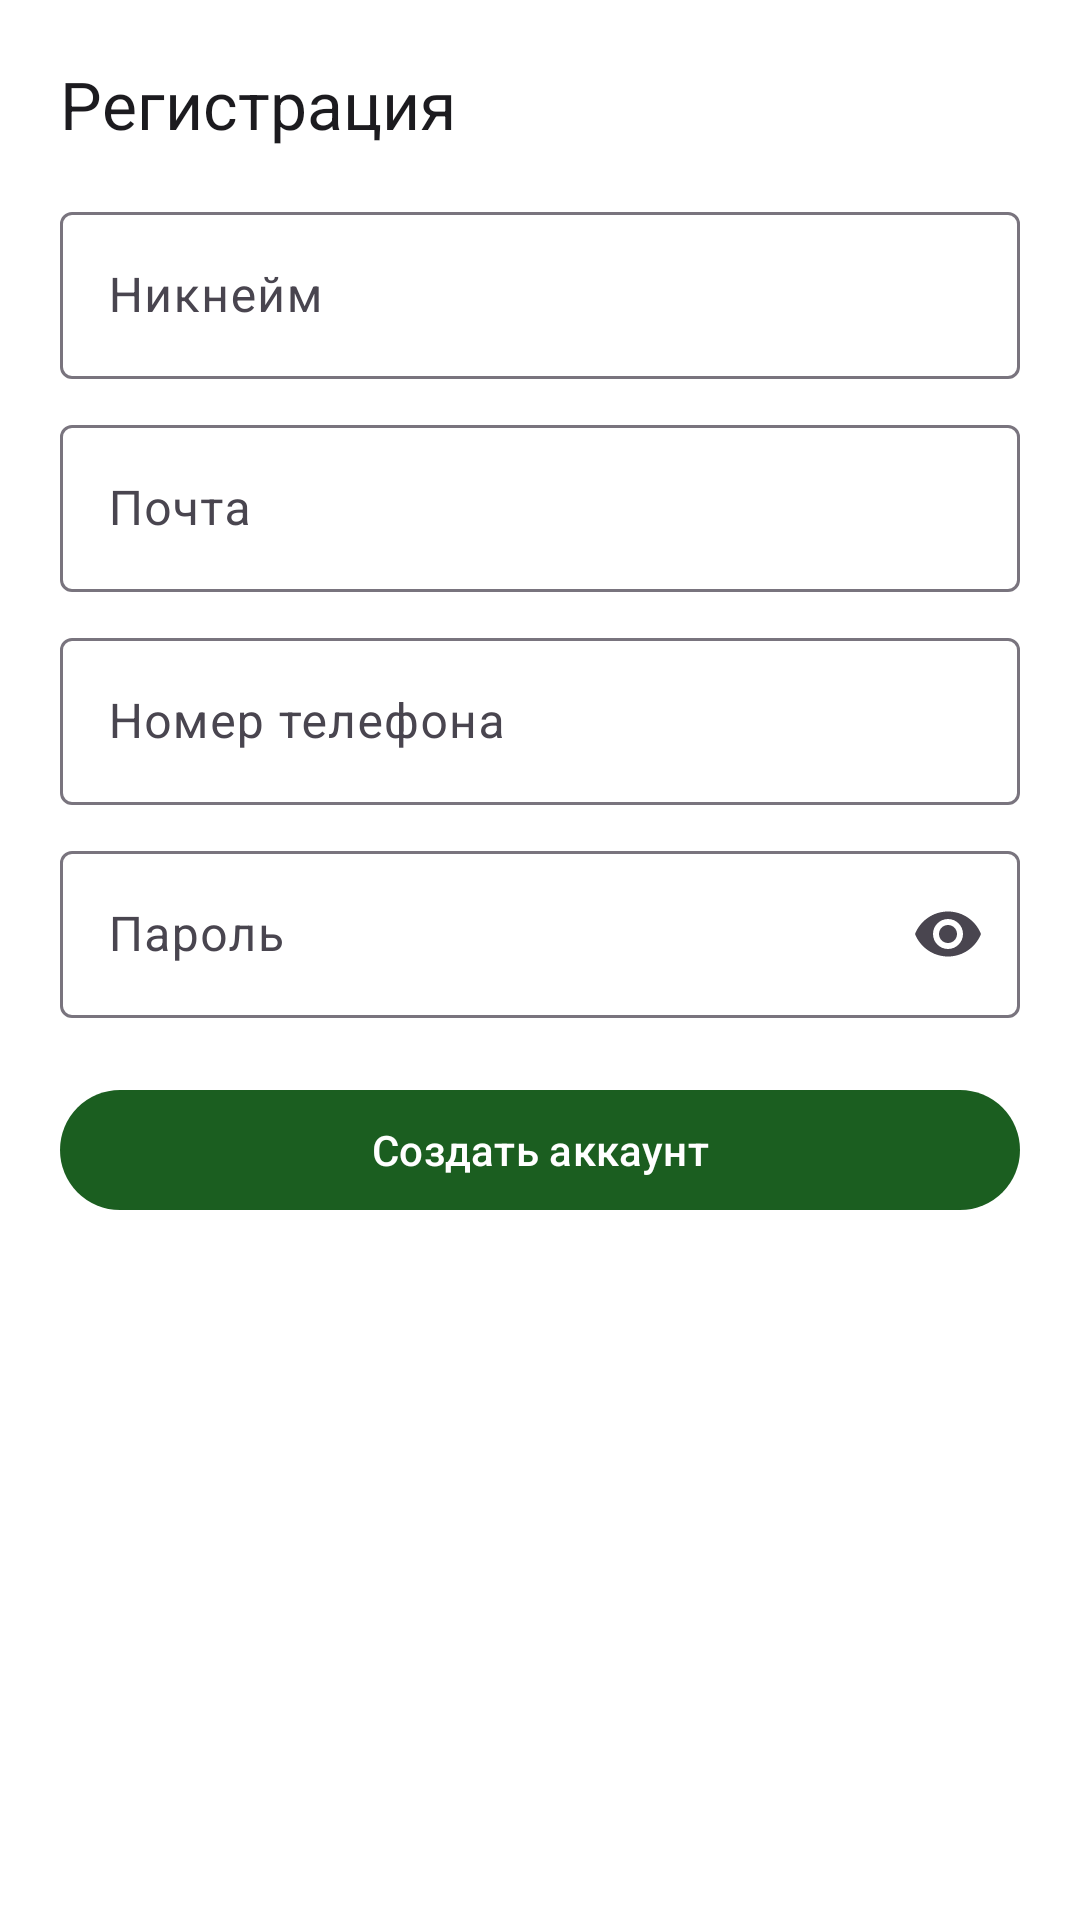

Reconstruct the res/layout file that produces this screen, plus the resources it refers to.
<!-- AndroidManifest.xml: application theme Theme.StoreKeep -->
<!-- res/layout/activity_register.xml -->
<?xml version="1.0" encoding="utf-8"?>
<ScrollView xmlns:android="http://schemas.android.com/apk/res/android"
    xmlns:app="http://schemas.android.com/apk/res-auto"
    android:layout_width="match_parent"
    android:layout_height="match_parent"
    android:fillViewport="true"
    android:fitsSystemWindows="true">

    <LinearLayout
        android:layout_width="match_parent"
        android:layout_height="wrap_content"
        android:orientation="vertical"
        android:padding="20dp">

        <TextView
            android:layout_width="match_parent"
            android:layout_height="wrap_content"
            android:text="@string/title_register"
            android:textAppearance="@style/TextAppearance.Material3.TitleLarge"
            android:textColor="?attr/colorOnBackground" />

        <com.google.android.material.textfield.TextInputLayout
            android:id="@+id/input_nickname"
            style="@style/Widget.Material3.TextInputLayout.OutlinedBox"
            android:layout_width="match_parent"
            android:layout_height="wrap_content"
            android:layout_marginTop="16dp"
            android:hint="@string/hint_nickname">

            <com.google.android.material.textfield.TextInputEditText
                android:id="@+id/edit_nickname"
                android:layout_width="match_parent"
                android:layout_height="wrap_content"
                android:inputType="textPersonName"
                android:maxLines="1" />
        </com.google.android.material.textfield.TextInputLayout>

        <com.google.android.material.textfield.TextInputLayout
            android:id="@+id/input_email"
            style="@style/Widget.Material3.TextInputLayout.OutlinedBox"
            android:layout_width="match_parent"
            android:layout_height="wrap_content"
            android:layout_marginTop="10dp"
            android:hint="@string/hint_email">

            <com.google.android.material.textfield.TextInputEditText
                android:id="@+id/edit_email"
                android:layout_width="match_parent"
                android:layout_height="wrap_content"
                android:inputType="textEmailAddress"
                android:maxLines="1" />
        </com.google.android.material.textfield.TextInputLayout>

        <com.google.android.material.textfield.TextInputLayout
            android:id="@+id/input_phone"
            style="@style/Widget.Material3.TextInputLayout.OutlinedBox"
            android:layout_width="match_parent"
            android:layout_height="wrap_content"
            android:layout_marginTop="10dp"
            android:hint="@string/hint_phone">

            <com.google.android.material.textfield.TextInputEditText
                android:id="@+id/edit_phone"
                android:layout_width="match_parent"
                android:layout_height="wrap_content"
                android:inputType="phone"
                android:maxLines="1" />
        </com.google.android.material.textfield.TextInputLayout>

        <com.google.android.material.textfield.TextInputLayout
            android:id="@+id/input_password"
            style="@style/Widget.Material3.TextInputLayout.OutlinedBox"
            android:layout_width="match_parent"
            android:layout_height="wrap_content"
            android:layout_marginTop="10dp"
            android:hint="@string/hint_password"
            app:endIconMode="password_toggle">

            <com.google.android.material.textfield.TextInputEditText
                android:id="@+id/edit_password"
                android:layout_width="match_parent"
                android:layout_height="wrap_content"
                android:inputType="textPassword"
                android:maxLines="1" />
        </com.google.android.material.textfield.TextInputLayout>

        <com.google.android.material.button.MaterialButton
            android:id="@+id/button_register"
            android:layout_width="match_parent"
            android:layout_height="wrap_content"
            android:layout_marginTop="20dp"
            android:text="@string/action_register" />
    </LinearLayout>
</ScrollView>
<!-- resources referenced by this layout -->
<resources>
  <string name="action_register">Создать аккаунт</string>
  <string name="hint_email">Почта</string>
  <string name="hint_nickname">Никнейм</string>
  <string name="hint_password">Пароль</string>
  <string name="hint_phone">Номер телефона</string>
  <string name="title_register">Регистрация</string>
  <style name="Theme.StoreKeep" parent="Base.Theme.StoreKeep" />
  <style name="Base.Theme.StoreKeep" parent="Theme.Material3.DayNight.NoActionBar">
          <item name="colorPrimary">@color/primary</item>
          <item name="colorOnPrimary">@color/white</item>
          <item name="colorPrimaryContainer">@color/surface_variant</item>
          <item name="colorOnPrimaryContainer">@color/primary</item>
          <item name="colorSecondary">@color/primary_variant</item>
          <item name="colorSurface">@color/white</item>
          <item name="colorOnSurface">#FF1C1B1F</item>
          <item name="colorOnSurfaceVariant">#FF49454F</item>
          <item name="colorSurfaceVariant">#FFE7E0EC</item>
          <item name="android:colorBackground">@color/white</item>
          <item name="colorOnBackground">#FF1C1B1F</item>
      </style>
  <color name="primary">#1B5E20</color>
  <color name="white">#FFFFFFFF</color>
  <color name="surface_variant">#E8F5E9</color>
  <color name="primary_variant">#2E7D32</color>
</resources>
